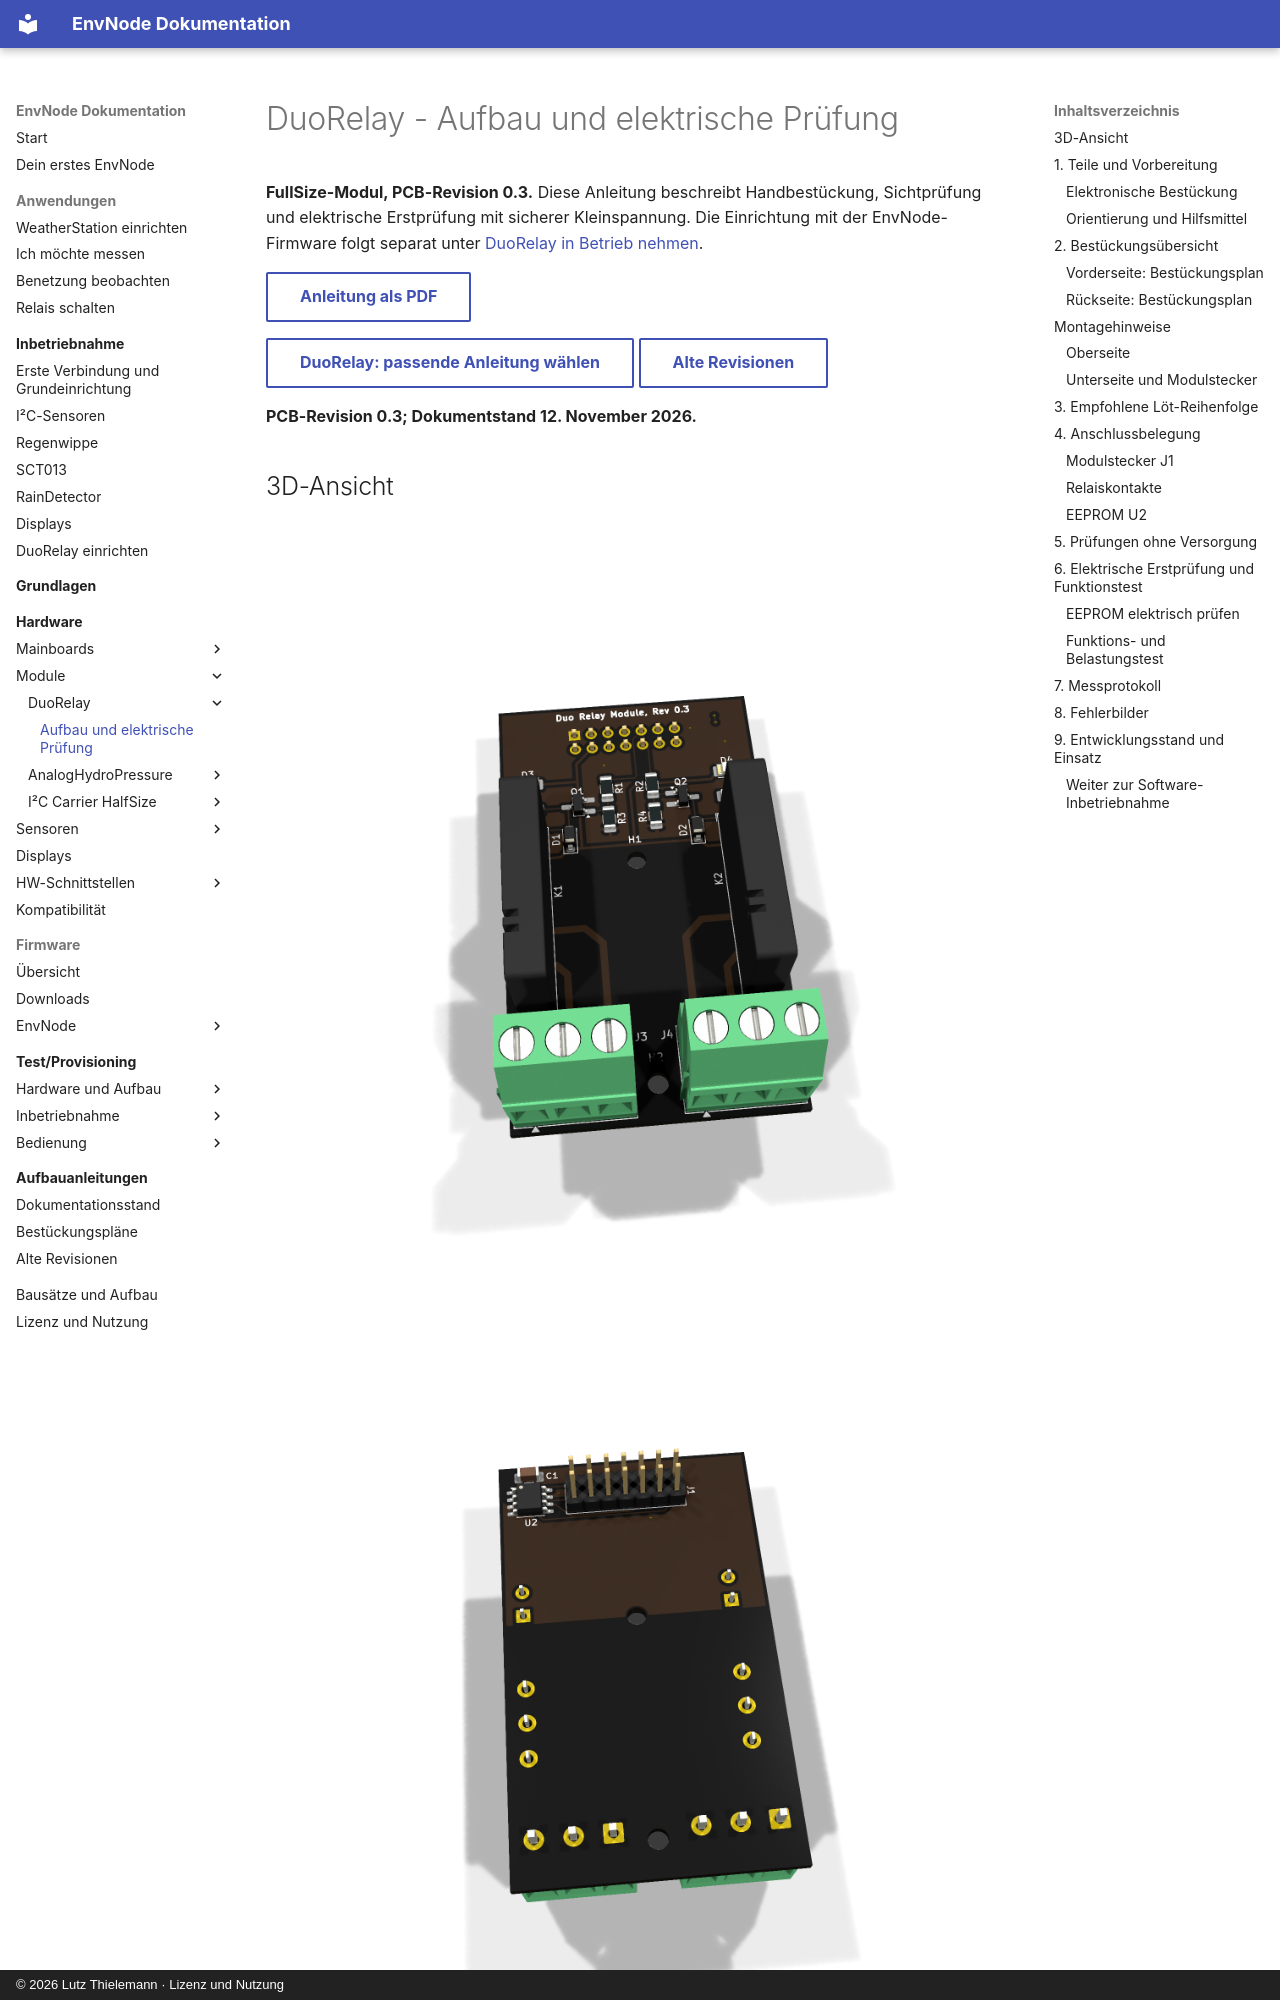

repository: magicamun/EnvNode · page: modules/duo-relay/assembly/index.html · generator: mkdocs · copyright: © 2026 Lutz Thielemann · Lizenz und Nutzung

---
title: DuoRelay - Aufbau und elektrische Prüfung
pdf:
  id: duorelay-0.3
  title: DuoRelay
  subtitle: Aufbau und elektrische Prüfung
  hardware_revision: '0.3'
  document_version: '1.4'
  document_date: '2026-11-12'
  source_document_date: '2026-10-17'
  status: Dokumentation abgeschlossen - Hardware im Betrieb erprobt
---

# DuoRelay - Aufbau und elektrische Prüfung

**FullSize-Modul, PCB-Revision 0.3.** Diese Anleitung beschreibt Handbestückung,
Sichtprüfung und elektrische Erstprüfung mit sicherer Kleinspannung.
Die Einrichtung mit der EnvNode-Firmware folgt separat unter
[DuoRelay in Betrieb nehmen](commissioning.md).

[Anleitung als PDF](../../assets/downloads/DuoRelay_Rev0.3_Anleitung.pdf){ .md-button }


[DuoRelay: passende Anleitung wählen](index.md){ .md-button }
[Alte Revisionen](old-revisions.md){ .md-button }

**PCB-Revision 0.3; Dokumentstand 12. November 2026.**

## 3D-Ansicht

![duo-relay-0.3: 3D-Vorderseite](../../assets/product-boards/duo-relay-0.3/3d-assembled-front.png){ .hero-paired-view }
![duo-relay-0.3: 3D-Rückseite](../../assets/product-boards/duo-relay-0.3/3d-assembled-back.png){ .hero-paired-view }

Vorderseite (F.Cu) und bestückte Rückseite (B.Cu). Nicht hinterlegte 3D-Modelle bleiben ausgespart. Die Bestückungspläne folgen im Abschnitt zur Bestückungsübersicht.

## 1. Teile und Vorbereitung
